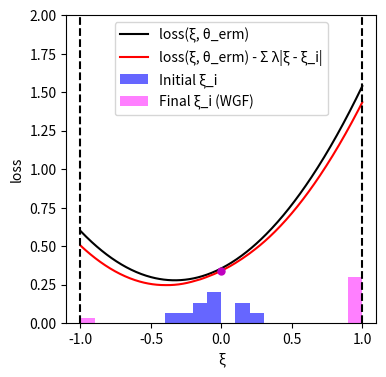

Source code (Python):
import numpy as np
import matplotlib.pyplot as plt
from scipy.optimize import minimize

# --- Experiment Setup and Parameter Definitions ---
DIM_M = 10
DIM_N = 10
N_TRAIN_SAMPLES = 10
LAMBDA_VAL = 0.1
K_INNER_STEPS = 3000
INNER_STEP_SIZE = 0.0001
M_PARTICLES = 1
EPSILON = 0.5

# --- Generate a Fixed Problem Instance ---
# Use a fixed random seed for reproducibility
np.random.seed(219)
A0 = np.random.randn(DIM_M, DIM_N)
# Scale A1 to make the loss curve less steep
A1 = np.random.randn(DIM_M, DIM_N) * 0.4
b = np.random.randn(DIM_M)

# --- Data Generation Functions ---
def generate_training_data(n_samples):
    """Generate training data"""
    return np.random.uniform(-0.5, 0.5, n_samples)

# --- Core Function Definitions (Vectorized) ---
def loss_function(theta, z):
    """Computes the loss function f_theta(z) for a single sample or a batch of samples z."""
    z = np.atleast_1d(z)
    A_z = A0[np.newaxis, :, :] + z[:, np.newaxis, np.newaxis] * A1[np.newaxis, :, :]
    residual = A_z @ theta - b[np.newaxis, :]
    loss = np.sum(residual**2, axis=1) / DIM_M
    return loss.squeeze()

def loss_grad_z(theta, z):
    """Computes the gradient of the loss function with respect to z, nabla_z f_theta(z)"""
    z = np.atleast_1d(z)
    A_z = A0[np.newaxis, :, :] + z[:, np.newaxis, np.newaxis] * A1[np.newaxis, :, :]
    residual = A_z @ theta - b[np.newaxis, :]
    grad_A_z = A1 @ theta
    grad = 2 * np.sum(residual * grad_A_z[np.newaxis, :], axis=1)
    return grad.squeeze()

# --- ERM (Empirical Risk Minimization) Implementation ---
def erm_objective_function(theta, xi_samples):
    """Calculates the ERM objective function value (average loss)."""
    return np.mean(loss_function(theta, xi_samples))

def solve_erm(xi_train_samples):
    """Solves the ERM problem using an optimizer."""
    initial_theta = np.zeros(DIM_N)
    result = minimize(
        erm_objective_function, initial_theta, args=(xi_train_samples,), method='BFGS')
    if not result.success:
        print("Warning: ERM optimization may not have converged.")
    return result.x

# --- Function to get WGF final particle distribution ---
def get_wgf_final_particles(xi_train_samples, theta):
    """Runs the WGF inner loop for a fixed theta to get the final particles."""
    num_train = len(xi_train_samples)
    # Initialize particles, M_PARTICLES for each initial training sample
    particles = np.tile(xi_train_samples[:, np.newaxis], (1, M_PARTICLES))

    def f_bar_grad_z(z, xi, current_theta):
        grad_f = loss_grad_z(current_theta, z)
        return grad_f - 2 * LAMBDA_VAL * (z - xi)

    # Run the inner loop to update particle positions
    for _ in range(K_INNER_STEPS):
        particles_flat = particles.flatten()
        xi_expanded = np.repeat(xi_train_samples, M_PARTICLES)
        
        grad = f_bar_grad_z(particles_flat, xi_expanded, theta)
        noise = np.random.normal(0, 1, size=particles_flat.shape)
        
        updated_particles_flat = particles_flat + INNER_STEP_SIZE * grad + np.sqrt(2 * INNER_STEP_SIZE * LAMBDA_VAL * EPSILON) * noise
        particles = updated_particles_flat.reshape(num_train, M_PARTICLES)
        particles = np.clip(particles, -1, 1) # Clip particles to be within the [-1, 1] range
        
    return particles.flatten()

# --- Main Execution Flow ---
if __name__ == '__main__':
    # 1. Generate training data
    xi_train = generate_training_data(N_TRAIN_SAMPLES)

    # 2. Solve for theta_erm by minimizing the empirical risk (as in the paper)
    print("Solving for theta_erm by minimizing the empirical risk...")
    theta_erm = solve_erm(xi_train)
    print("theta_erm solved.")

    # 3. Get the final particle distribution using the WGF method with theta_erm
    print("Calculating WGF final particle distribution...")
    final_particles_wgf = get_wgf_final_particles(xi_train, theta_erm)
    print("Particle distribution calculated.")

    # 4. Generate data required for plotting
    # xi range for plotting the curves
    xi_range = np.linspace(-1, 1, 400)
    
    # Calculate the black curve (loss)
    loss_values = loss_function(theta_erm, xi_range)
    
    # Calculate the penalty term for the red curve
    penalty_term = np.sum([LAMBDA_VAL * np.abs(xi_range - xi_i) for xi_i in xi_train], axis=0)/N_TRAIN_SAMPLES
    red_curve_values = loss_values - penalty_term

    # --- Plotting ---
    print("Generating plot...")
    plt.figure(figsize=(4, 4)) # Set a square figure size

    # Plot the black and red curves
    plt.plot(xi_range, loss_values, 'k-', label='loss(ξ, θ_erm)')
    plt.plot(xi_range, red_curve_values, 'r-', label='loss(ξ, θ_erm) - Σ λ|ξ - ξ_i|')

    # Plot the initial training data (blue histogram with controlled height)
    counts_initial, bin_edges_initial = np.histogram(xi_train, bins=20, range=(-1, 1))
    bin_centers_initial = (bin_edges_initial[:-1] + bin_edges_initial[1:]) / 2
    bin_width_initial = bin_edges_initial[1] - bin_edges_initial[0]
    if counts_initial.max() > 0:
        heights_initial = (counts_initial / counts_initial.max()) * 0.2 # Max height of 0.2
        plt.bar(bin_centers_initial, heights_initial, width=bin_width_initial, color='blue', alpha=0.6, label='Initial ξ_i')
    else: # Handle case with no data
        plt.bar([], [], color='blue', alpha=0.6, label='Initial ξ_i')

    # Plot the final particle distribution (magenta histogram with controlled height)
    counts_final, bin_edges_final = np.histogram(final_particles_wgf, bins=20, range=(-1, 1))
    bin_centers_final = (bin_edges_final[:-1] + bin_edges_final[1:]) / 2
    bin_width_final = bin_edges_final[1] - bin_edges_final[0]
    if counts_final.max() > 0:
        heights_final = (counts_final / counts_final.max()) * 0.3 # Max height of 0.3
        plt.bar(bin_centers_final, heights_final, width=bin_width_final, color='magenta', alpha=0.5, label='Final ξ_i (WGF)')
    else: # Handle case with no data
         plt.bar([], [], color='magenta', alpha=0.5, label='Final ξ_i (WGF)')

    # Mark a point on the red curve at xi=0
    xi_zero_index = np.argmin(np.abs(xi_range - 0))
    plt.plot(0, red_curve_values[xi_zero_index], 'mo', markersize=5)

    # Add vertical dashed boundary lines
    plt.axvline(x=-1, color='k', linestyle='--')
    plt.axvline(x=1, color='k', linestyle='--')

    # Set labels and axis limits
    plt.xlabel('ξ')
    plt.ylabel('loss')
    plt.ylim(0, 2)
    plt.xlim(-1.1, 1.1)
    plt.legend()
    plt.grid(False) # Do not display grid
    
    # Save and show the plot
    plt.savefig('uncertainty_visualization.png', dpi=300)
    plt.show()
    print("Plot generated and saved as uncertainty_visualization.png.")

